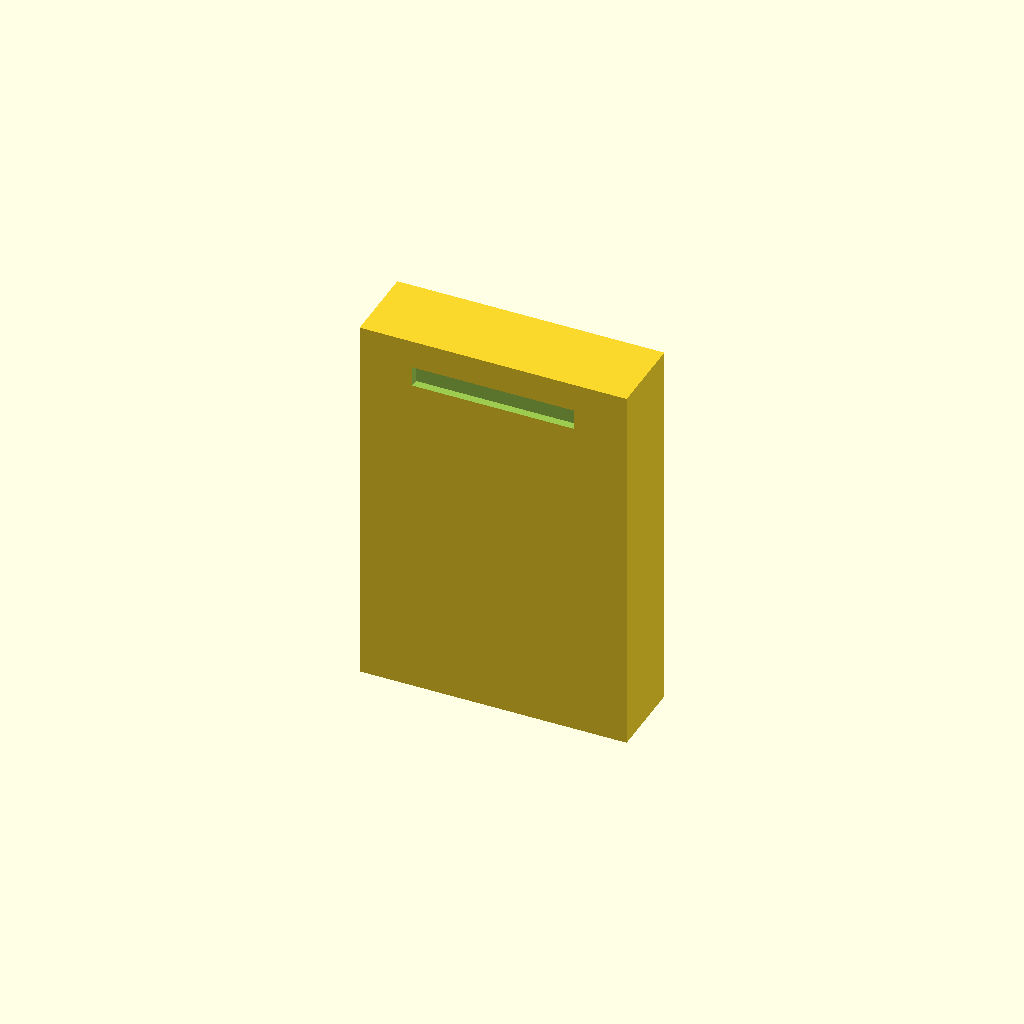
Cell 1: the model at its default parameters.
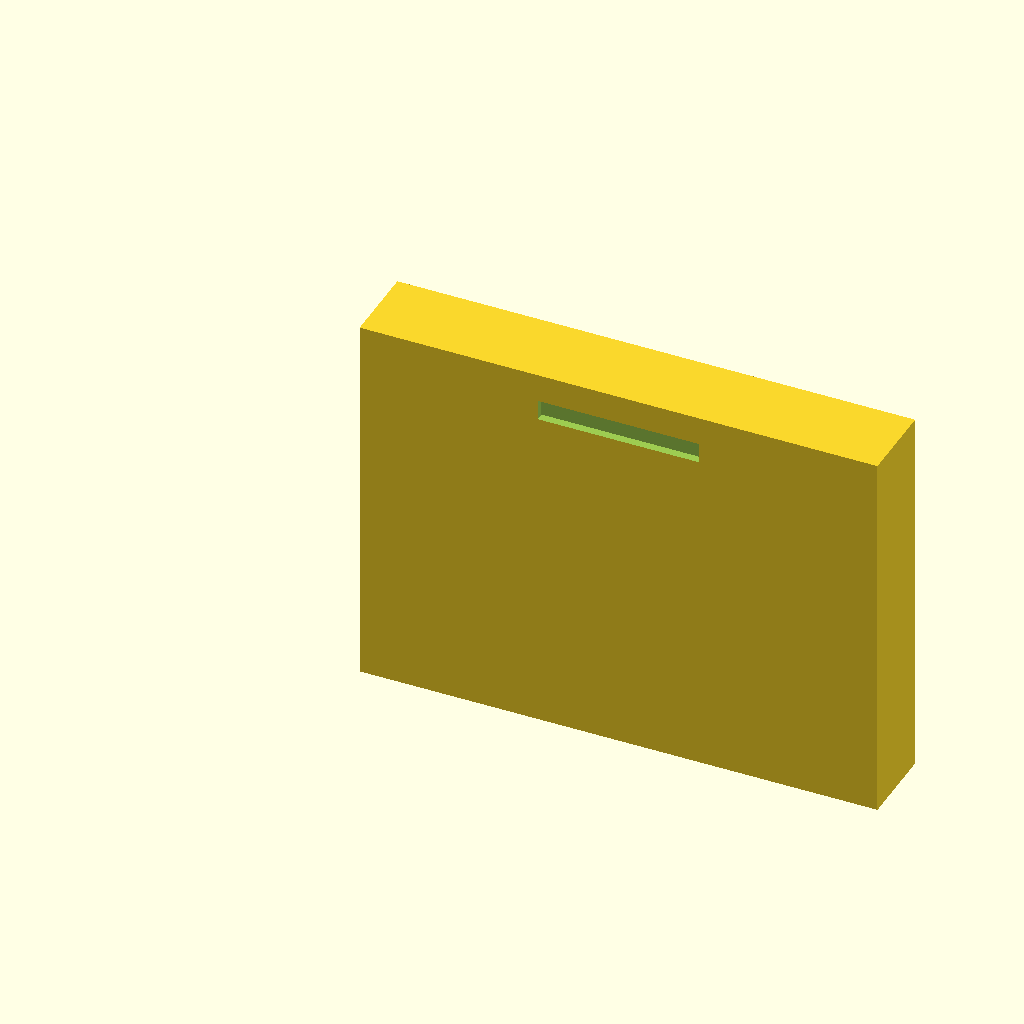
Cell 2 — kort_b set to 124, the other parameters unchanged.
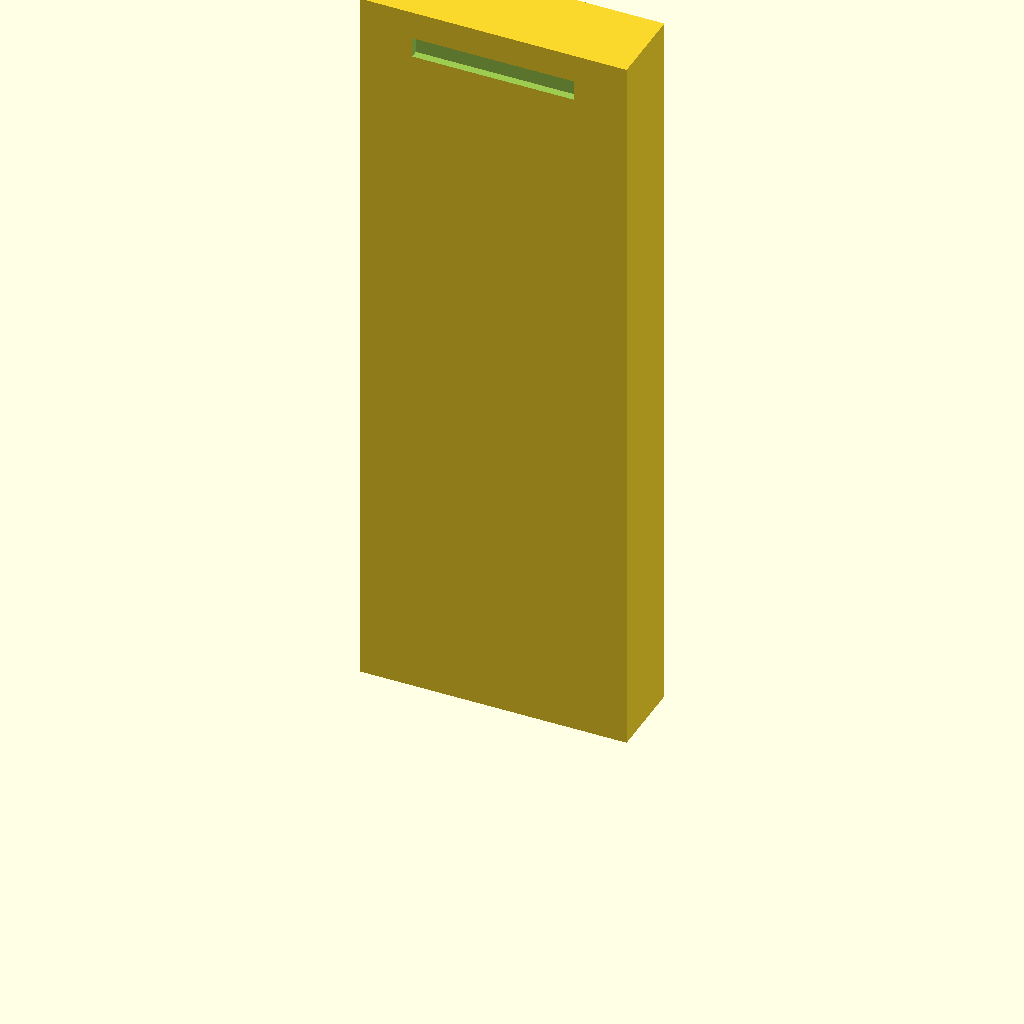
Cell 3: kort_h = 180 (everything else at default).
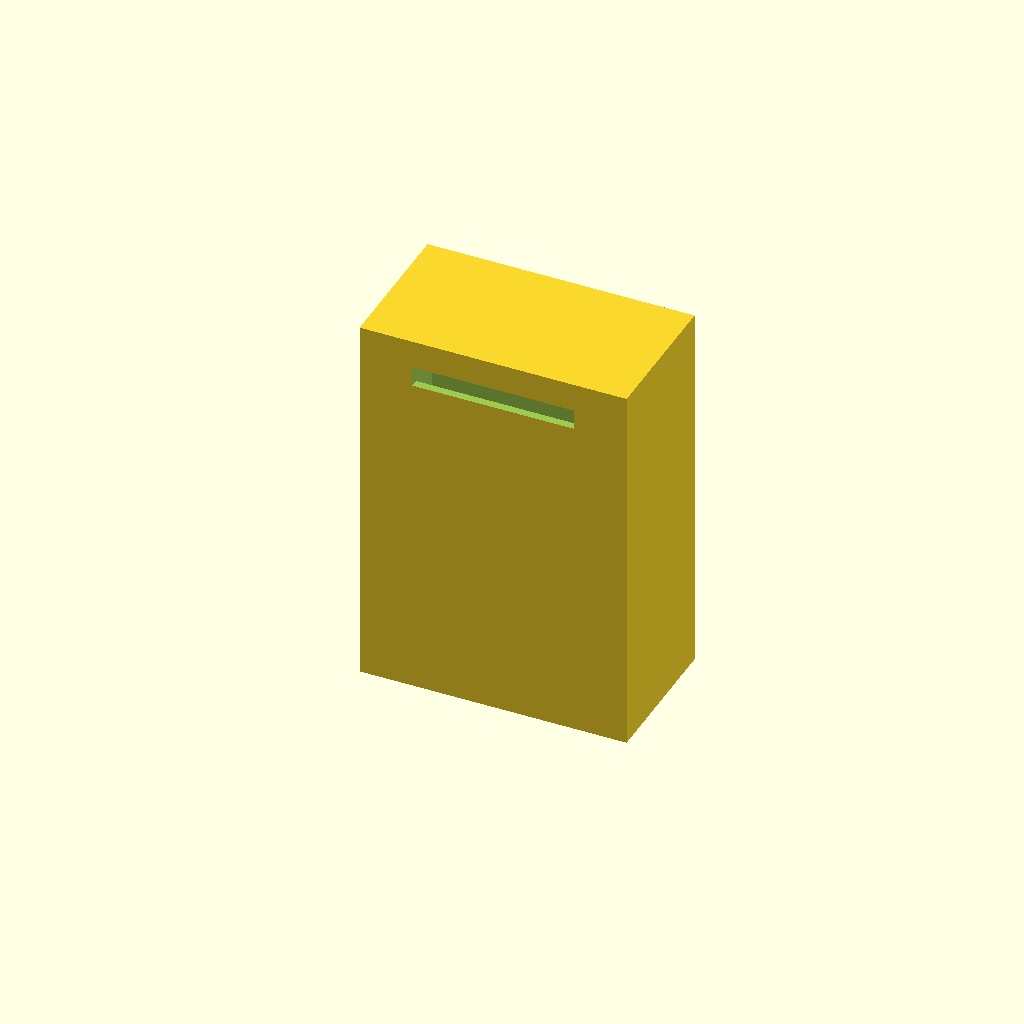
Cell 4: the same model with kort_tykk = 32.
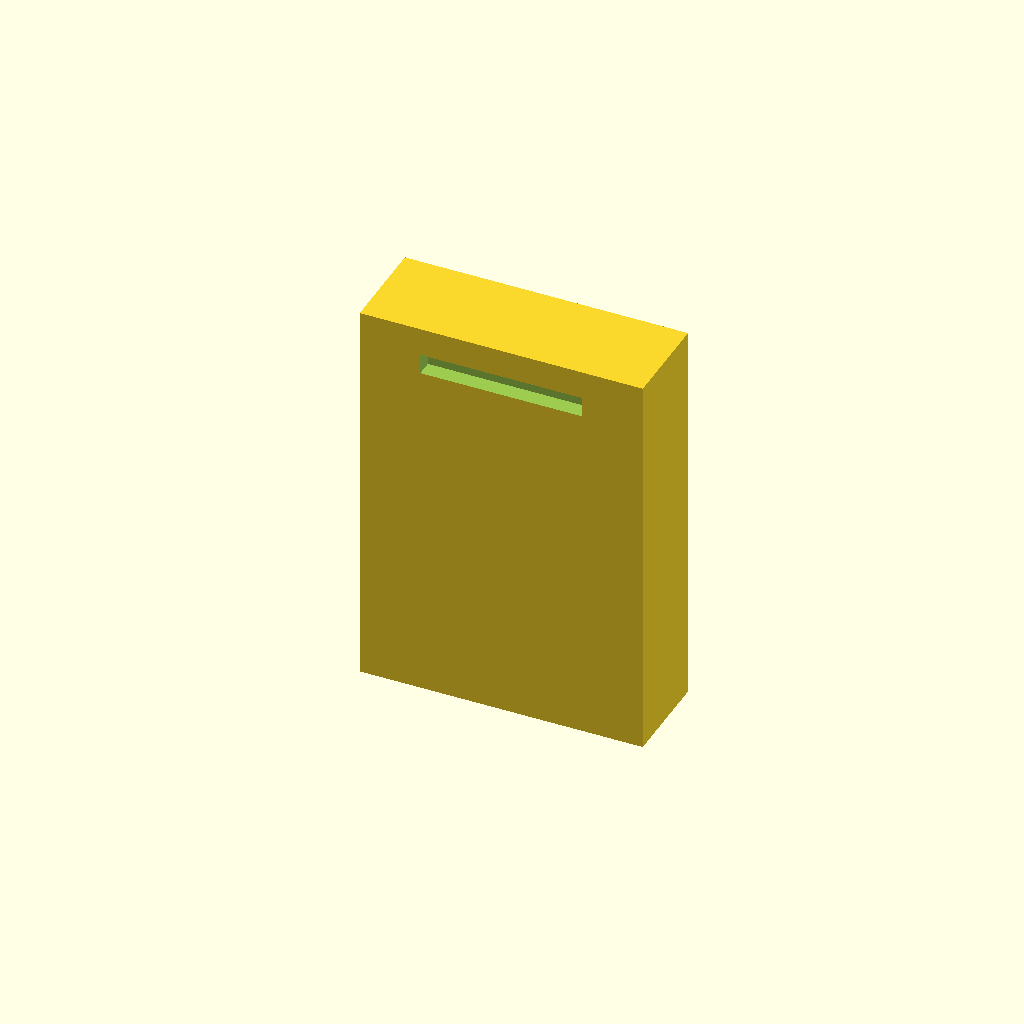
Cell 5: the same model with vegg = 4.
All cells are drawn from one camera (rotation 55°, 0°, 25°, orthographic, colour scheme Cornfield), so only the parameter changes between them.
The OpenSCAD source (agentbedrift/produkter/pustekortet/04-cad.scad):
// Pustekortet - eske til 52 kort (ca. 0,3 mm per kort). Mål i mm.
kort_b = 62;
kort_h = 90;
kort_tykk = 16;
vegg = 2;
ytre_b = kort_b + 2 * vegg;
ytre_h = kort_h + 2 * vegg;
ytre_d = kort_tykk + 2 * vegg;

difference() {
    cube([ytre_b, ytre_d, ytre_h]);
    translate([vegg, vegg, vegg]) cube([kort_b, kort_tykk, kort_h]);
    translate([ytre_b / 2 - 20, -1, ytre_h - 12]) cube([40, vegg + 2, 5]);  // uttak
}
Customizer parameters (derived from the source; name, type, default, range or options):
kort_b: number, default 62
kort_h: number, default 90
kort_tykk: number, default 16
vegg: number, default 2
